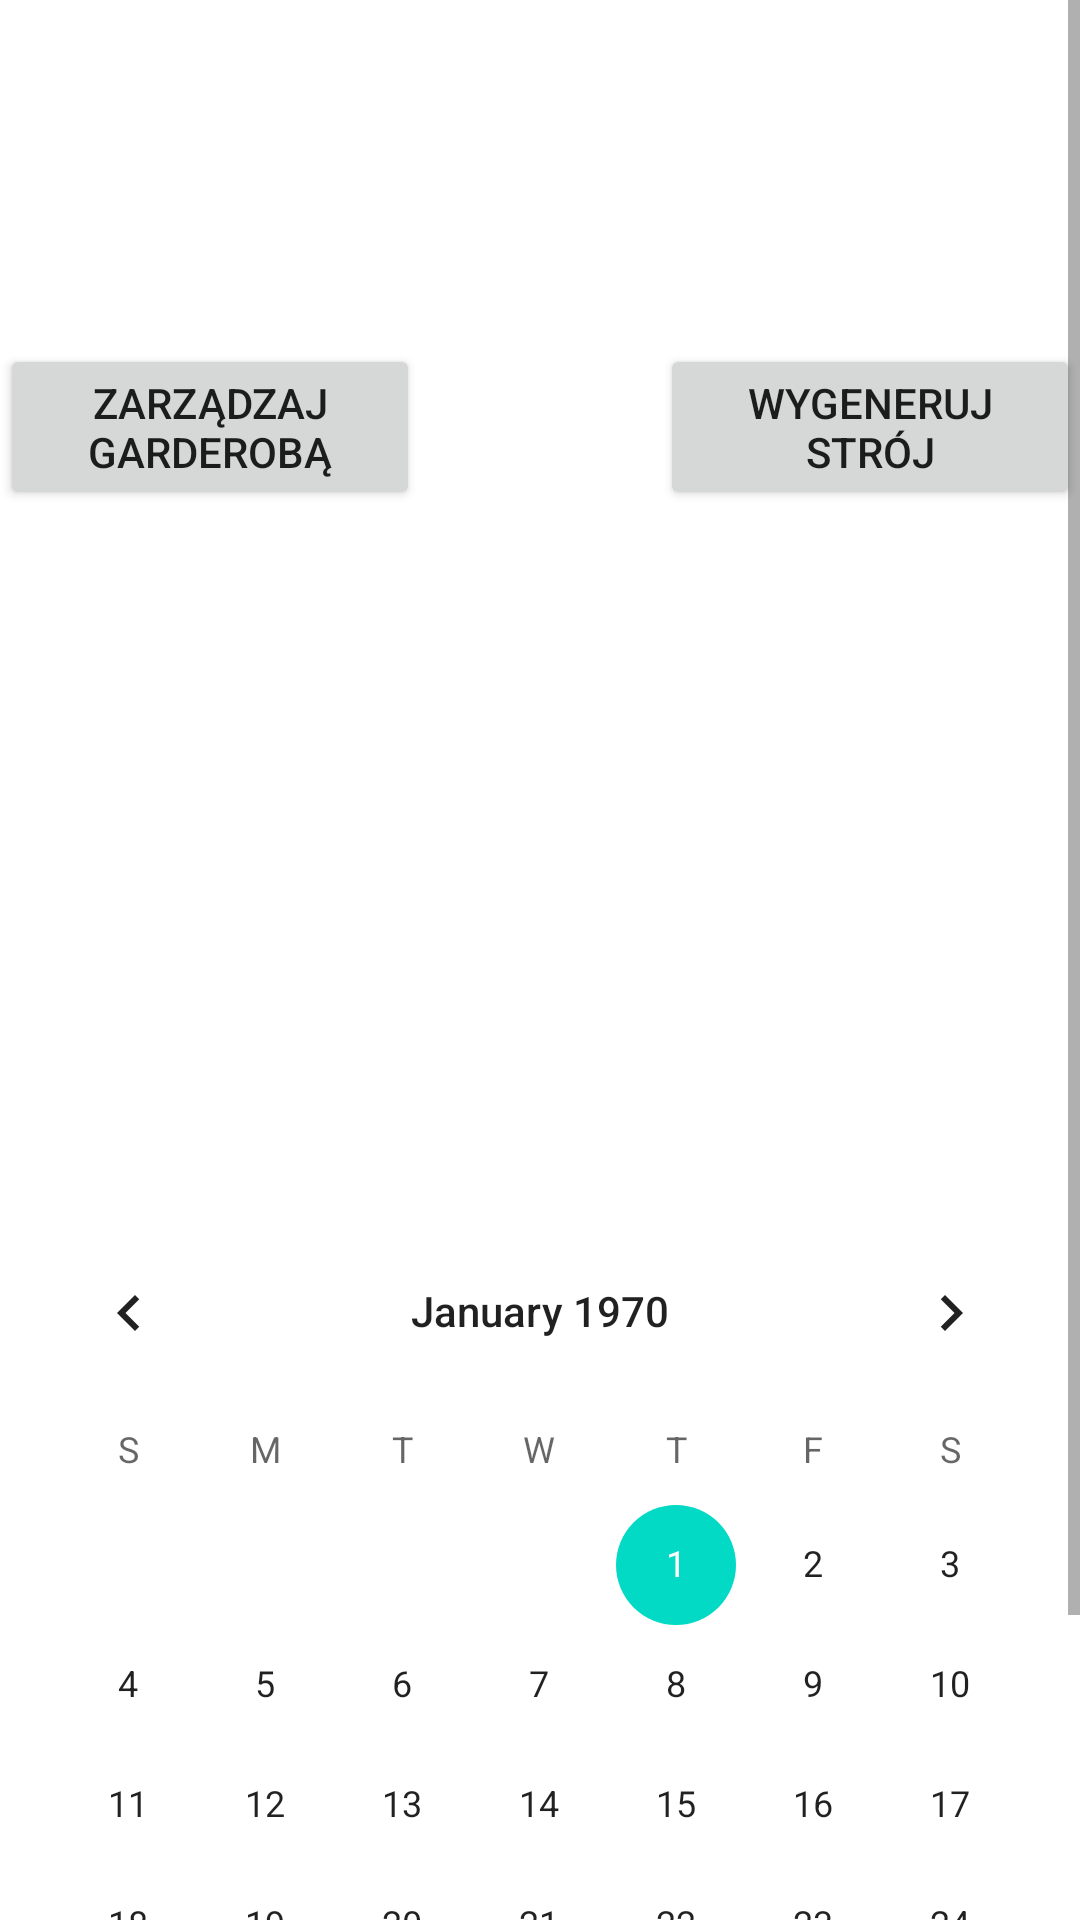

Reconstruct the res/layout file that produces this screen, plus the resources it refers to.
<!-- AndroidManifest.xml: application theme Theme.Next_Gen -->
<!-- res/layout/activity_main.xml -->
<?xml version="1.0" encoding="utf-8"?>
<layout xmlns:android="http://schemas.android.com/apk/res/android"
    xmlns:tools="http://schemas.android.com/tools">
<RelativeLayout
    android:layout_width="match_parent"
    android:layout_height="match_parent"
    android:background="@drawable/background1"
    tools:context=".MainActivity">

    <ScrollView
        android:layout_width="match_parent"
        android:layout_height="match_parent">

        <LinearLayout
            android:layout_width="match_parent"
            android:layout_height="wrap_content"
            android:layout_marginTop="15dp"
            android:orientation="vertical">

            <TextView
                android:id="@+id/IntroTextView"
                android:layout_width="match_parent"
                android:layout_height="wrap_content"
                android:gravity="center"
                android:text="Opis"
                android:textColor="#FFFFFF"
                android:textSize="30dp"
                android:paddingBottom="10dp"/>
            <TextView
                android:id="@+id/SuggestionTextView"
                android:layout_width="match_parent"
                android:layout_height="wrap_content"
                android:gravity="center"
                android:text="Opis"
                android:textColor="#FFFFFF"
                android:textSize="18sp" />

        <LinearLayout
            android:layout_width="match_parent"
            android:layout_height="wrap_content"
            android:layout_marginTop="25dp"
            android:orientation="horizontal"
            android:baselineAligned="false"
            android:paddingBottom="20dp">

            <Button
                android:id="@+id/wardrobe_main"
                android:text="Zarządzaj garderobą"
                android:layout_width="140dp"
                android:layout_height="wrap_content"                />
            <View
                android:layout_width="0dp"
                android:layout_height="0dp"
                android:layout_weight="1" />

            <Button
                android:id="@+id/generate_main"
                android:text="Wygeneruj strój"
                android:layout_width="140dp"
                android:layout_height="wrap_content"
                />

        </LinearLayout>


            <TextView

                android:id="@+id/cityTextView"
                android:layout_width="match_parent"
                android:layout_height="wrap_content"
                android:gravity="center"
                android:text="@string/city"
                android:textColor="#FFFFFF"
                android:textSize="22sp" />

            <TextView
                android:id="@+id/countryTextView"
                android:layout_width="match_parent"
                android:layout_height="wrap_content"
                android:gravity="center"
                android:text="@string/country"
                android:textColor="#FFFFFF"
                android:textSize="16sp" />

            <LinearLayout
                android:layout_width="match_parent"
                android:layout_height="wrap_content"
                android:layout_marginTop="25dp"
                android:orientation="horizontal"
                android:baselineAligned="false">

                <LinearLayout
                    android:layout_width="0dp"
                    android:layout_height="wrap_content"
                    android:layout_weight="1"
                    android:gravity="end|center"
                    android:layout_gravity="center"
                    android:orientation="horizontal">

                    <TextView
                        android:id="@+id/temperatureTextView"
                        android:layout_width="wrap_content"
                        android:layout_height="wrap_content"
                        android:text="@string/_15"
                        android:textColor="#FFFFFF"
                        android:textSize="52sp" />

                    <TextView
                        android:layout_width="wrap_content"
                        android:layout_height="wrap_content"
                        android:layout_gravity="top"
                        android:text="@string/u2103"
                        android:textColor="#FFFFFF"
                        android:textSize="22sp" />
                </LinearLayout>

                <RelativeLayout
                    android:layout_width="0dp"
                    android:layout_height="wrap_content"
                    android:layout_weight="1"
                    android:layout_gravity="center"
                    android:padding="10dp">

                    <ImageView
                        android:id="@+id/weatherIconImageView"
                        android:layout_width="wrap_content"
                        android:layout_height="wrap_content"
                        android:adjustViewBounds="true"
                        tools:ignore="ContentDescription"
                        android:src="@mipmap/ic_launcher"/>
                </RelativeLayout>
            </LinearLayout>

            <TextView
                android:id="@+id/weatherConditionTextView"
                android:layout_width="match_parent"
                android:layout_height="wrap_content"
                android:layout_marginTop="25dp"
                android:gravity="center"
                android:text="@string/condition"
                android:textColor="#FFFFFF"
                android:textSize="18sp" />

            <TextView
                android:id="@+id/weatherDescriptionTextView"
                android:layout_width="match_parent"
                android:layout_height="wrap_content"
                android:gravity="center"
                android:text="@string/description"
                android:textColor="#FFFFFF"
                android:textSize="14sp" />

            <CalendarView
                android:id="@+id/calendarView6"
                android:layout_width="match_parent"
                android:layout_height="wrap_content"
                android:focusedMonthDateColor="@color/white" />

            <TextView
                android:id="@+id/textView2"
                android:layout_width="match_parent"
                android:layout_height="wrap_content"
                android:gravity="center"
                android:textColor="#FFFFFF"
                android:text="Select Menu to manage your wardrobe"
                android:textSize="14sp"/>

        </LinearLayout>
    </ScrollView>

    <LinearLayout
        android:id="@+id/myLoadingLayout"
        android:layout_width="match_parent"
        android:layout_height="match_parent"
        android:background="#33000000"
        android:clickable="true"
        android:focusable="true"
        android:gravity="center"
        android:orientation="vertical"
        android:visibility="gone">

        <ProgressBar
            android:layout_width="wrap_content"
            android:layout_height="wrap_content" />

        <TextView
            android:layout_width="wrap_content"
            android:layout_height="wrap_content"
            android:text="@string/loading_data_please_wait"
            android:textColor="#FFFFFF" />
    </LinearLayout>

</RelativeLayout>
</layout>
<!-- resources referenced by this layout -->
<resources>
  <string name="_15">15</string>
  <string name="city">City</string>
  <string name="condition">Condition</string>
  <string name="country">Country</string>
  <string name="description">Description</string>
  <string name="loading_data_please_wait">Wycztuję dane. Proszę, czekaj...</string>
  <string name="u2103">℃</string>
  <style name="Theme.Next_Gen" parent="Theme.MaterialComponents.DayNight.DarkActionBar">
          
          <item name="colorPrimary">#C1C1C1</item>
          <item name="colorPrimaryVariant">#C1C1C1</item>
          <item name="colorOnPrimary">@color/white</item>
          
          <item name="colorSecondary">@color/teal_200</item>
          <item name="colorSecondaryVariant">@color/teal_700</item>
          <item name="colorOnSecondary">@color/black</item>
          
          <item name="android:statusBarColor" tools:targetApi="l">?attr/colorPrimaryVariant</item>
          
      </style>
  <!-- not gathered from this repository: default colours our renderer supplied (Android Studio template values) -->
  <color name="teal_200">#FF03DAC5</color>
  <color name="teal_700">#FF018786</color>
  <color name="black">#FF000000</color>
  <color name="white">#FFFFFFFF</color>
</resources>
